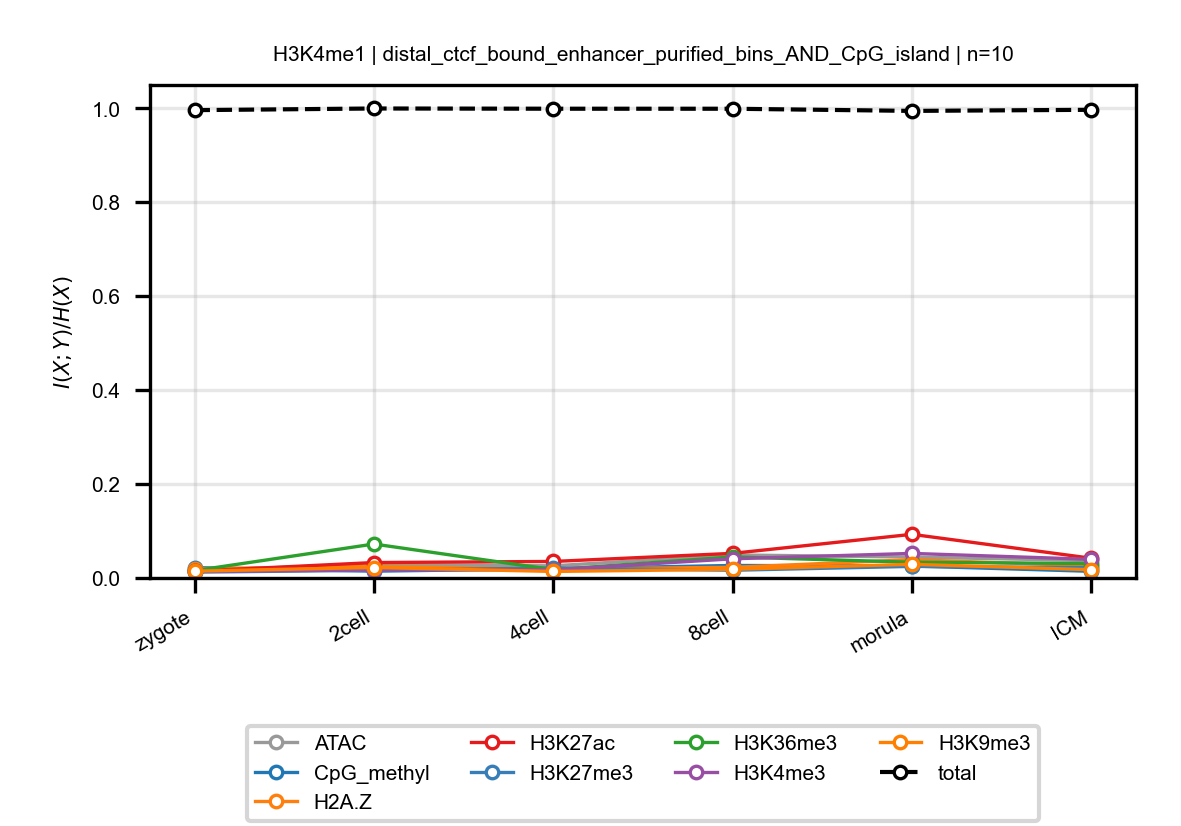

Values plotted in this chart, from the file beside it:
anchor, target, n_bins, stage, block, normalized_mi
H3K4me1, ATAC, 10, zygote, distal_ctcf_bound_enhancer_purified_bins…, 0.01648
H3K4me1, ATAC, 10, 2cell, distal_ctcf_bound_enhancer_purified_bins…, 0.02865
H3K4me1, ATAC, 10, 4cell, distal_ctcf_bound_enhancer_purified_bins…, 0.0258
H3K4me1, ATAC, 10, 8cell, distal_ctcf_bound_enhancer_purified_bins…, 0.04907
H3K4me1, ATAC, 10, morula, distal_ctcf_bound_enhancer_purified_bins…, 0.04448
H3K4me1, ATAC, 10, ICM, distal_ctcf_bound_enhancer_purified_bins…, 0.03698
H3K4me1, CpG_methyl, 10, zygote, distal_ctcf_bound_enhancer_purified_bins…, 0.02203
H3K4me1, CpG_methyl, 10, 2cell, distal_ctcf_bound_enhancer_purified_bins…, 0.01447
H3K4me1, CpG_methyl, 10, 4cell, distal_ctcf_bound_enhancer_purified_bins…, 0.01975
H3K4me1, CpG_methyl, 10, 8cell, distal_ctcf_bound_enhancer_purified_bins…, 0.02661
H3K4me1, CpG_methyl, 10, morula, distal_ctcf_bound_enhancer_purified_bins…, 0.02549
H3K4me1, CpG_methyl, 10, ICM, distal_ctcf_bound_enhancer_purified_bins…, 0.01415
H3K4me1, H2A.Z, 10, zygote, distal_ctcf_bound_enhancer_purified_bins…, 0.01971
H3K4me1, H2A.Z, 10, 2cell, distal_ctcf_bound_enhancer_purified_bins…, 0.02447
H3K4me1, H2A.Z, 10, 4cell, distal_ctcf_bound_enhancer_purified_bins…, 0.0193
H3K4me1, H2A.Z, 10, 8cell, distal_ctcf_bound_enhancer_purified_bins…, 0.02261
H3K4me1, H2A.Z, 10, morula, distal_ctcf_bound_enhancer_purified_bins…, 0.03894
H3K4me1, H2A.Z, 10, ICM, distal_ctcf_bound_enhancer_purified_bins…, 0.02569
H3K4me1, H3K27ac, 10, zygote, distal_ctcf_bound_enhancer_purified_bins…, 0.01444
H3K4me1, H3K27ac, 10, 2cell, distal_ctcf_bound_enhancer_purified_bins…, 0.03283
H3K4me1, H3K27ac, 10, 4cell, distal_ctcf_bound_enhancer_purified_bins…, 0.03515
H3K4me1, H3K27ac, 10, 8cell, distal_ctcf_bound_enhancer_purified_bins…, 0.0524
H3K4me1, H3K27ac, 10, morula, distal_ctcf_bound_enhancer_purified_bins…, 0.09292
H3K4me1, H3K27ac, 10, ICM, distal_ctcf_bound_enhancer_purified_bins…, 0.04202
H3K4me1, H3K27me3, 10, zygote, distal_ctcf_bound_enhancer_purified_bins…, 0.01243
H3K4me1, H3K27me3, 10, 2cell, distal_ctcf_bound_enhancer_purified_bins…, 0.01637
H3K4me1, H3K27me3, 10, 4cell, distal_ctcf_bound_enhancer_purified_bins…, 0.02119
H3K4me1, H3K27me3, 10, 8cell, distal_ctcf_bound_enhancer_purified_bins…, 0.01645
H3K4me1, H3K27me3, 10, morula, distal_ctcf_bound_enhancer_purified_bins…, 0.02466
H3K4me1, H3K27me3, 10, ICM, distal_ctcf_bound_enhancer_purified_bins…, 0.02206
H3K4me1, H3K36me3, 10, zygote, distal_ctcf_bound_enhancer_purified_bins…, 0.01562
H3K4me1, H3K36me3, 10, 2cell, distal_ctcf_bound_enhancer_purified_bins…, 0.07227
H3K4me1, H3K36me3, 10, 4cell, distal_ctcf_bound_enhancer_purified_bins…, 0.01765
H3K4me1, H3K36me3, 10, 8cell, distal_ctcf_bound_enhancer_purified_bins…, 0.04481
H3K4me1, H3K36me3, 10, morula, distal_ctcf_bound_enhancer_purified_bins…, 0.03348
H3K4me1, H3K36me3, 10, ICM, distal_ctcf_bound_enhancer_purified_bins…, 0.03075
H3K4me1, H3K4me3, 10, zygote, distal_ctcf_bound_enhancer_purified_bins…, 0.01379
H3K4me1, H3K4me3, 10, 2cell, distal_ctcf_bound_enhancer_purified_bins…, 0.01736
H3K4me1, H3K4me3, 10, 4cell, distal_ctcf_bound_enhancer_purified_bins…, 0.01737
H3K4me1, H3K4me3, 10, 8cell, distal_ctcf_bound_enhancer_purified_bins…, 0.04079
H3K4me1, H3K4me3, 10, morula, distal_ctcf_bound_enhancer_purified_bins…, 0.05231
H3K4me1, H3K4me3, 10, ICM, distal_ctcf_bound_enhancer_purified_bins…, 0.03966
H3K4me1, H3K9me3, 10, zygote, distal_ctcf_bound_enhancer_purified_bins…, 0.01459
H3K4me1, H3K9me3, 10, 2cell, distal_ctcf_bound_enhancer_purified_bins…, 0.02228
H3K4me1, H3K9me3, 10, 4cell, distal_ctcf_bound_enhancer_purified_bins…, 0.01386
H3K4me1, H3K9me3, 10, 8cell, distal_ctcf_bound_enhancer_purified_bins…, 0.01845
H3K4me1, H3K9me3, 10, morula, distal_ctcf_bound_enhancer_purified_bins…, 0.0291
H3K4me1, H3K9me3, 10, ICM, distal_ctcf_bound_enhancer_purified_bins…, 0.01757
H3K4me1, total, 10, zygote, distal_ctcf_bound_enhancer_purified_bins…, 0.9959
H3K4me1, total, 10, 2cell, distal_ctcf_bound_enhancer_purified_bins…, 0.9995
H3K4me1, total, 10, 4cell, distal_ctcf_bound_enhancer_purified_bins…, 0.999
H3K4me1, total, 10, 8cell, distal_ctcf_bound_enhancer_purified_bins…, 0.9989
H3K4me1, total, 10, morula, distal_ctcf_bound_enhancer_purified_bins…, 0.9943
H3K4me1, total, 10, ICM, distal_ctcf_bound_enhancer_purified_bins…, 0.9967
